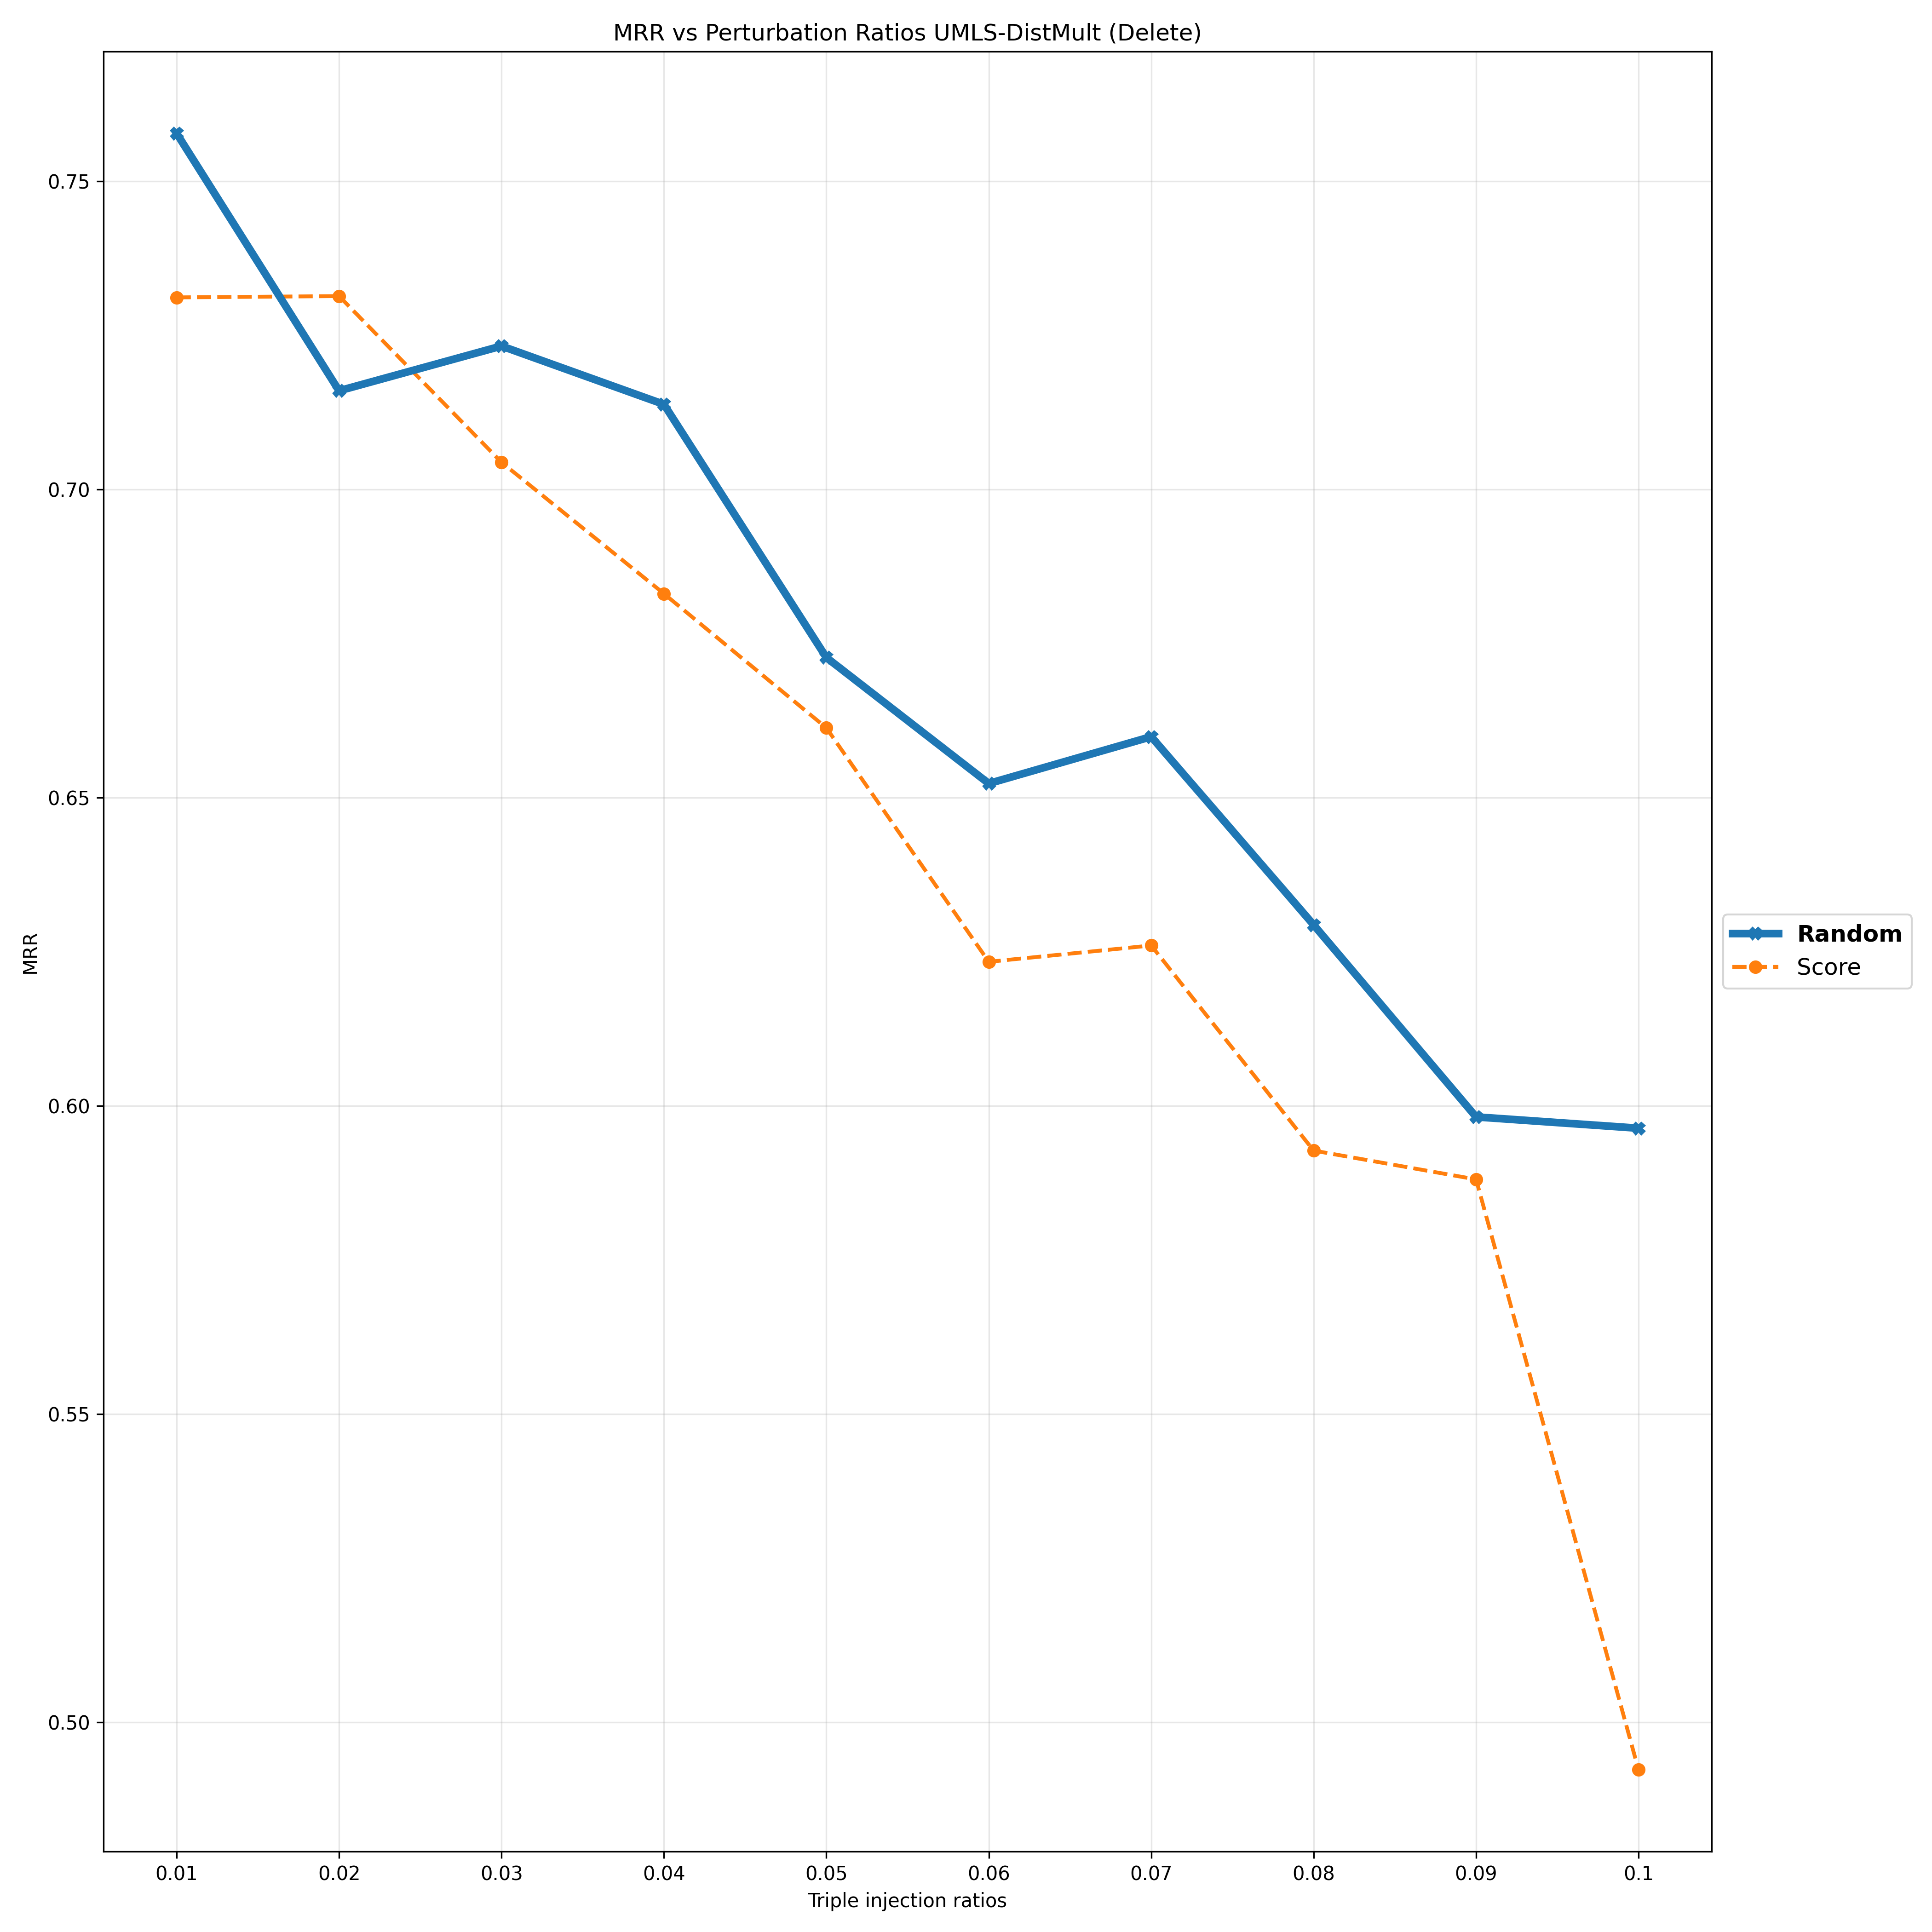

Values plotted in this chart, from the file beside it:
Deletion Ratios, 0.01, 0.02, 0.03, 0.04, 0.05, 0.06, 0.07, 0.08, 0.09, 0.1
Random, 0.7578, 0.716, 0.7233, 0.7138, 0.6728, 0.6523, 0.6599, 0.6294, 0.5982, 0.5964
Score, 0.7312, 0.7314, 0.7044, 0.6831, 0.6613, 0.6234, 0.626, 0.5928, 0.5881, 0.4923
